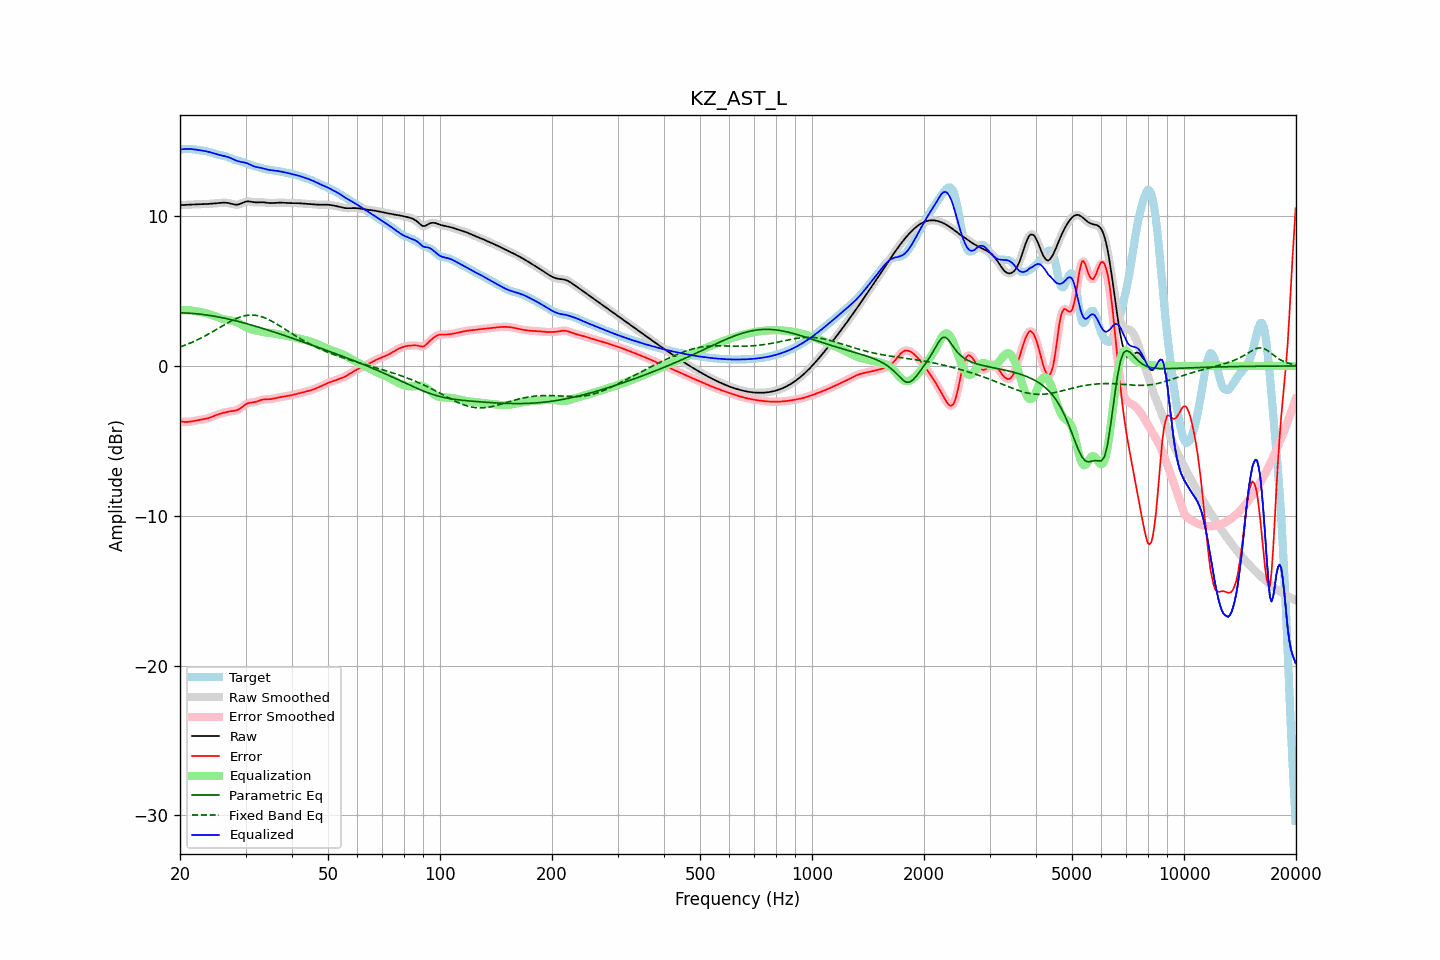

The data file committed next to this chart (first rows):
frequency, raw, error, smoothed, error_smoothed, equalization, parametric_eq, fixed_band_eq, equalized_raw, equalized_smoothed, target
20.00, 10.73, -3.70, 10.73, -3.70, 3.71, 3.55, 1.26, 14.45, 14.45, 14.43
20.20, 10.74, -3.72, 10.74, -3.72, 3.72, 3.55, 1.30, 14.46, 14.46, 14.46
20.40, 10.75, -3.73, 10.75, -3.73, 3.73, 3.54, 1.34, 14.47, 14.47, 14.48
20.61, 10.75, -3.74, 10.75, -3.74, 3.73, 3.54, 1.38, 14.48, 14.48, 14.49
20.81, 10.76, -3.74, 10.76, -3.74, 3.73, 3.53, 1.42, 14.49, 14.49, 14.50
21.02, 10.76, -3.73, 10.76, -3.73, 3.72, 3.53, 1.47, 14.49, 14.49, 14.50
21.23, 10.77, -3.72, 10.77, -3.72, 3.72, 3.52, 1.51, 14.48, 14.49, 14.49
21.44, 10.78, -3.71, 10.78, -3.71, 3.71, 3.51, 1.56, 14.48, 14.48, 14.48
21.66, 10.78, -3.69, 10.78, -3.69, 3.69, 3.50, 1.60, 14.47, 14.47, 14.47
21.87, 10.79, -3.67, 10.79, -3.67, 3.67, 3.50, 1.65, 14.46, 14.46, 14.45
22.09, 10.79, -3.64, 10.79, -3.65, 3.65, 3.49, 1.70, 14.44, 14.44, 14.43
22.31, 10.79, -3.62, 10.79, -3.63, 3.63, 3.47, 1.75, 14.42, 14.42, 14.42
22.54, 10.80, -3.61, 10.80, -3.61, 3.61, 3.46, 1.81, 14.41, 14.41, 14.40
22.76, 10.80, -3.59, 10.80, -3.59, 3.59, 3.45, 1.86, 14.39, 14.39, 14.39
22.99, 10.80, -3.57, 10.80, -3.57, 3.57, 3.44, 1.91, 14.37, 14.37, 14.37
23.22, 10.81, -3.55, 10.81, -3.55, 3.55, 3.42, 1.97, 14.36, 14.36, 14.36
23.45, 10.81, -3.53, 10.81, -3.53, 3.53, 3.41, 2.03, 14.34, 14.34, 14.34
23.69, 10.82, -3.51, 10.82, -3.50, 3.50, 3.39, 2.09, 14.31, 14.31, 14.32
23.92, 10.82, -3.47, 10.82, -3.47, 3.46, 3.38, 2.15, 14.29, 14.29, 14.29
24.16, 10.83, -3.43, 10.83, -3.43, 3.43, 3.36, 2.21, 14.26, 14.26, 14.26
24.40, 10.84, -3.39, 10.84, -3.39, 3.39, 3.34, 2.27, 14.23, 14.23, 14.23
24.65, 10.85, -3.34, 10.85, -3.35, 3.35, 3.33, 2.33, 14.19, 14.19, 14.19
24.89, 10.86, -3.30, 10.86, -3.30, 3.31, 3.31, 2.40, 14.16, 14.16, 14.16
25.14, 10.87, -3.26, 10.87, -3.26, 3.26, 3.29, 2.46, 14.13, 14.13, 14.13
25.39, 10.88, -3.22, 10.88, -3.22, 3.23, 3.27, 2.52, 14.10, 14.10, 14.10
25.65, 10.89, -3.19, 10.89, -3.19, 3.19, 3.25, 2.59, 14.08, 14.08, 14.07
25.91, 10.89, -3.16, 10.90, -3.16, 3.16, 3.23, 2.65, 14.05, 14.05, 14.05
26.16, 10.90, -3.13, 10.90, -3.13, 3.13, 3.20, 2.71, 14.03, 14.03, 14.03
26.43, 10.90, -3.10, 10.90, -3.10, 3.10, 3.18, 2.77, 14.00, 14.00, 14.00
26.69, 10.89, -3.08, 10.90, -3.08, 3.08, 3.16, 2.84, 13.97, 13.98, 13.97
26.96, 10.88, -3.05, 10.88, -3.05, 3.06, 3.13, 2.90, 13.94, 13.94, 13.93
27.23, 10.86, -3.03, 10.86, -3.04, 3.05, 3.11, 2.95, 13.90, 13.90, 13.89
27.50, 10.83, -3.02, 10.83, -3.02, 3.03, 3.08, 3.01, 13.85, 13.85, 13.85
27.77, 10.80, -3.00, 10.80, -3.00, 3.01, 3.06, 3.06, 13.80, 13.80, 13.80
28.05, 10.77, -2.99, 10.78, -2.99, 2.98, 3.03, 3.12, 13.75, 13.76, 13.76
28.33, 10.77, -2.96, 10.77, -2.96, 2.94, 3.01, 3.16, 13.71, 13.71, 13.73
28.62, 10.78, -2.92, 10.78, -2.92, 2.90, 2.98, 3.21, 13.67, 13.67, 13.70
28.90, 10.80, -2.87, 10.80, -2.86, 2.84, 2.95, 3.25, 13.64, 13.65, 13.67
29.19, 10.84, -2.79, 10.84, -2.79, 2.78, 2.92, 3.29, 13.62, 13.62, 13.64
29.48, 10.89, -2.71, 10.89, -2.71, 2.71, 2.89, 3.32, 13.60, 13.60, 13.60
29.78, 10.93, -2.63, 10.93, -2.63, 2.65, 2.87, 3.34, 13.58, 13.58, 13.57
30.08, 10.97, -2.56, 10.97, -2.56, 2.59, 2.84, 3.37, 13.56, 13.56, 13.53
30.38, 10.99, -2.50, 10.98, -2.50, 2.54, 2.81, 3.38, 13.52, 13.52, 13.49
30.68, 10.98, -2.47, 10.98, -2.47, 2.49, 2.78, 3.39, 13.48, 13.47, 13.45
30.99, 10.97, -2.45, 10.97, -2.45, 2.46, 2.74, 3.40, 13.42, 13.42, 13.42
31.30, 10.95, -2.44, 10.95, -2.44, 2.43, 2.71, 3.40, 13.37, 13.37, 13.38
31.61, 10.93, -2.42, 10.93, -2.42, 2.40, 2.68, 3.39, 13.33, 13.33, 13.35
31.93, 10.92, -2.40, 10.92, -2.40, 2.37, 2.65, 3.38, 13.29, 13.30, 13.32
32.24, 10.92, -2.37, 10.92, -2.37, 2.35, 2.62, 3.36, 13.27, 13.27, 13.29
32.57, 10.92, -2.33, 10.92, -2.33, 2.33, 2.59, 3.34, 13.25, 13.25, 13.25
32.89, 10.93, -2.29, 10.93, -2.29, 2.30, 2.55, 3.31, 13.23, 13.23, 13.22
33.22, 10.93, -2.26, 10.93, -2.26, 2.28, 2.52, 3.28, 13.21, 13.21, 13.19
33.55, 10.92, -2.24, 10.92, -2.24, 2.26, 2.49, 3.24, 13.18, 13.18, 13.16
33.89, 10.91, -2.23, 10.91, -2.23, 2.24, 2.45, 3.20, 13.15, 13.15, 13.14
34.23, 10.89, -2.23, 10.89, -2.23, 2.23, 2.42, 3.15, 13.12, 13.12, 13.12
34.57, 10.88, -2.23, 10.88, -2.23, 2.22, 2.38, 3.10, 13.09, 13.10, 13.11
34.92, 10.87, -2.22, 10.87, -2.22, 2.20, 2.35, 3.05, 13.08, 13.08, 13.09
35.27, 10.87, -2.20, 10.87, -2.20, 2.19, 2.32, 2.99, 13.06, 13.06, 13.07
35.62, 10.88, -2.18, 10.88, -2.18, 2.18, 2.28, 2.93, 13.05, 13.05, 13.06
35.97, 10.88, -2.16, 10.88, -2.16, 2.16, 2.25, 2.87, 13.04, 13.04, 13.04
... 635 more rows
